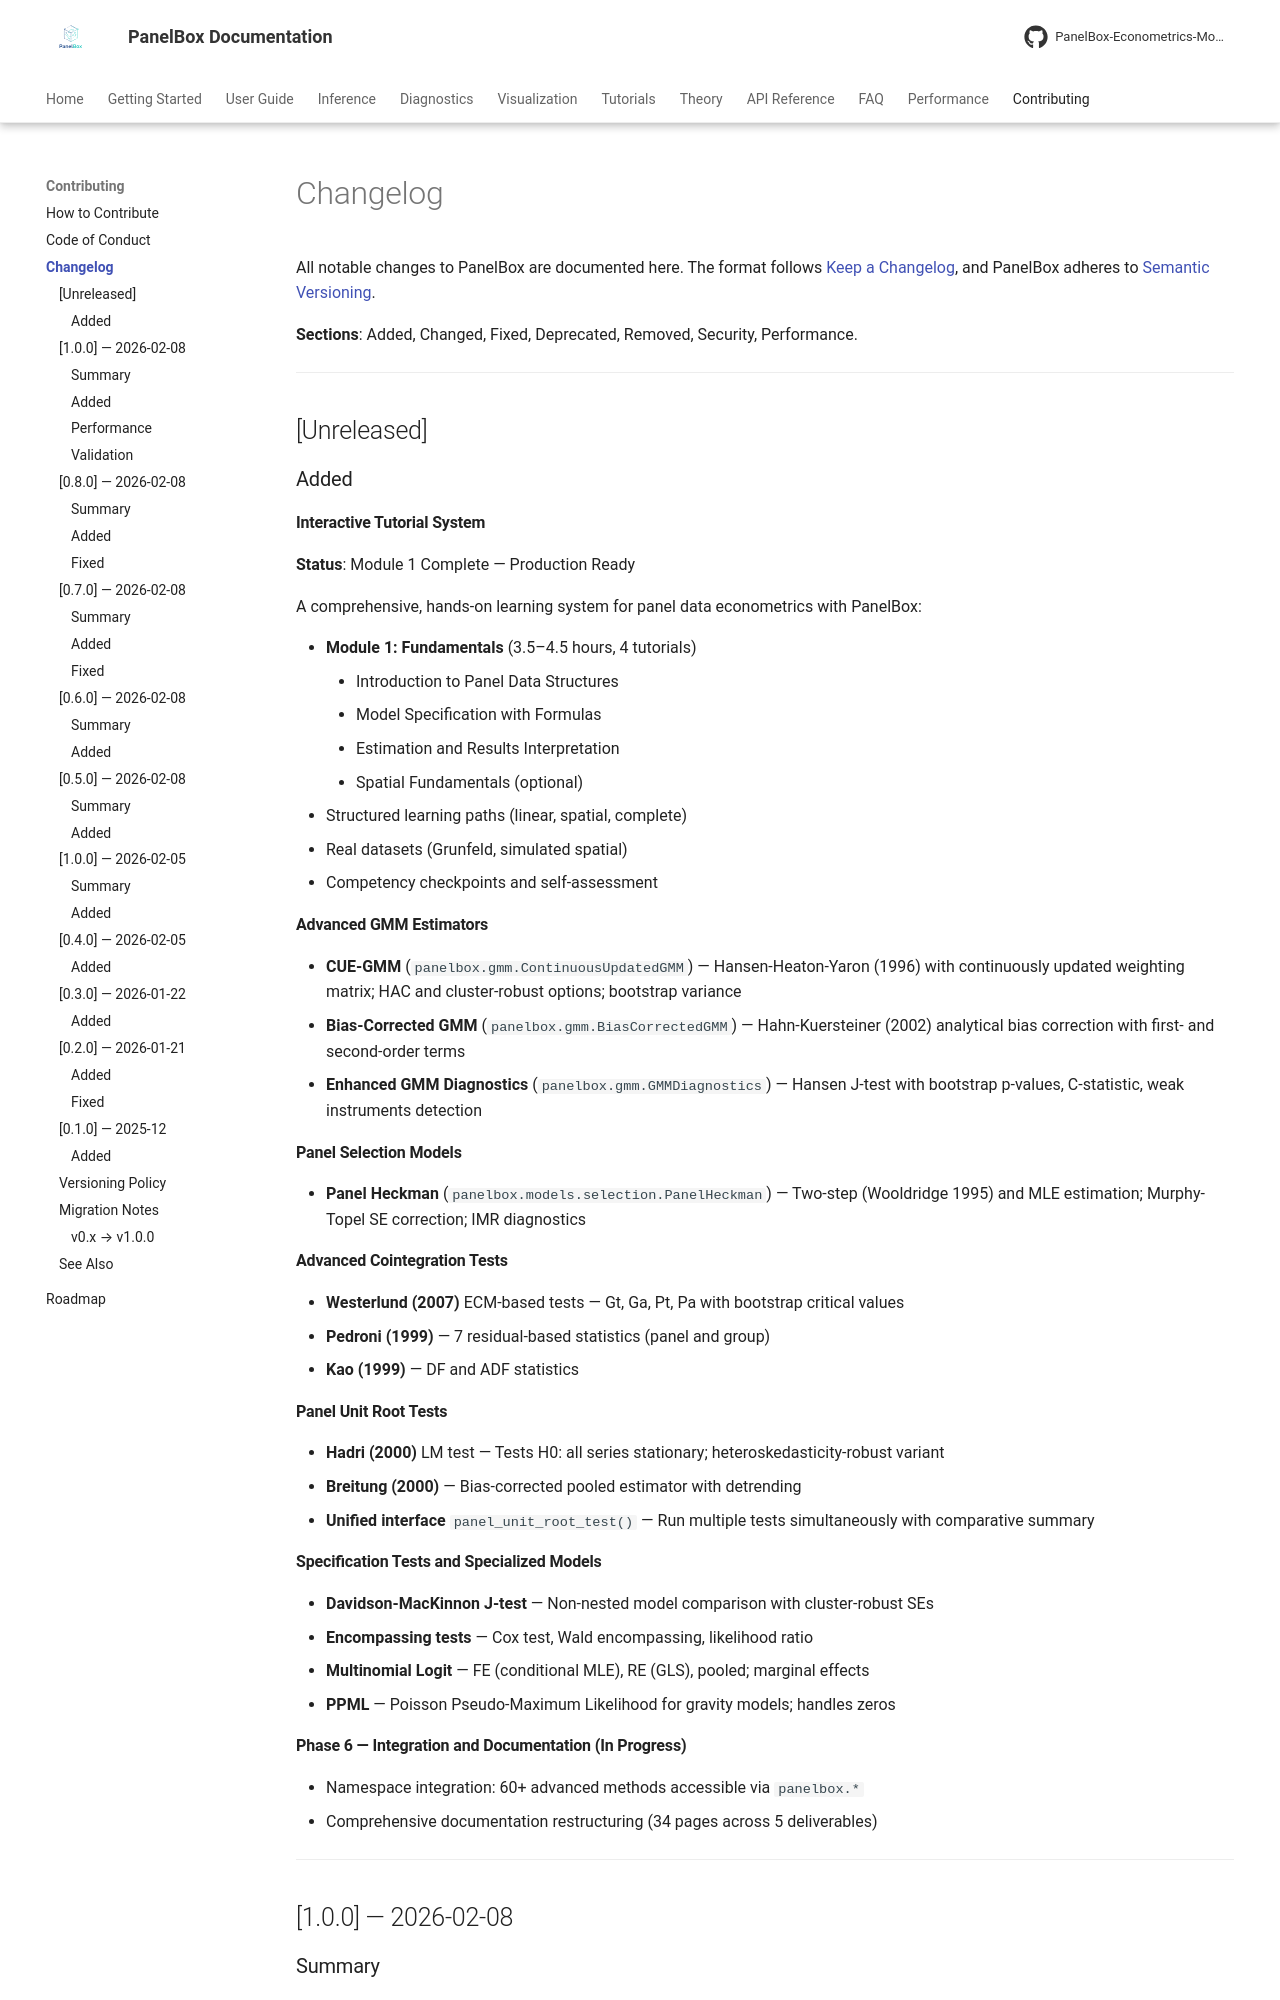

repository: PanelBox-Econometrics-Model/panelbox · page: contributing/changelog/index.html · generator: mkdocs

---
title: "Changelog"
description: "PanelBox version history — all releases with key changes, migration notes, and breaking changes."
---

# Changelog

All notable changes to PanelBox are documented here. The format follows [Keep a Changelog](https://keepachangelog.com/en/1.0.0/), and PanelBox adheres to [Semantic Versioning](https://semver.org/spec/v2.0.0.html).

**Sections**: Added, Changed, Fixed, Deprecated, Removed, Security, Performance.

---

## [Unreleased]

### Added

#### Interactive Tutorial System

**Status**: Module 1 Complete — Production Ready

A comprehensive, hands-on learning system for panel data econometrics with PanelBox:

- **Module 1: Fundamentals** (3.5–4.5 hours, 4 tutorials)
    - Introduction to Panel Data Structures
    - Model Specification with Formulas
    - Estimation and Results Interpretation
    - Spatial Fundamentals (optional)
- Structured learning paths (linear, spatial, complete)
- Real datasets (Grunfeld, simulated spatial)
- Competency checkpoints and self-assessment

#### Advanced GMM Estimators

- **CUE-GMM** (`panelbox.gmm.ContinuousUpdatedGMM`) — Hansen-Heaton-Yaron (1996) with continuously updated weighting matrix; HAC and cluster-robust options; bootstrap variance
- **Bias-Corrected GMM** (`panelbox.gmm.BiasCorrectedGMM`) — Hahn-Kuersteiner (2002) analytical bias correction with first- and second-order terms
- **Enhanced GMM Diagnostics** (`panelbox.gmm.GMMDiagnostics`) — Hansen J-test with bootstrap p-values, C-statistic, weak instruments detection

#### Panel Selection Models

- **Panel Heckman** (`panelbox.models.selection.PanelHeckman`) — Two-step (Wooldridge 1995) and MLE estimation; Murphy-Topel SE correction; IMR diagnostics

#### Advanced Cointegration Tests

- **Westerlund (2007)** ECM-based tests — Gt, Ga, Pt, Pa with bootstrap critical values
- **Pedroni (1999)** — 7 residual-based statistics (panel and group)
- **Kao (1999)** — DF and ADF statistics

#### Panel Unit Root Tests

- **Hadri (2000)** LM test — Tests H0: all series stationary; heteroskedasticity-robust variant
- **Breitung (2000)** — Bias-corrected pooled estimator with detrending
- **Unified interface** `panel_unit_root_test()` — Run multiple tests simultaneously with comparative summary
